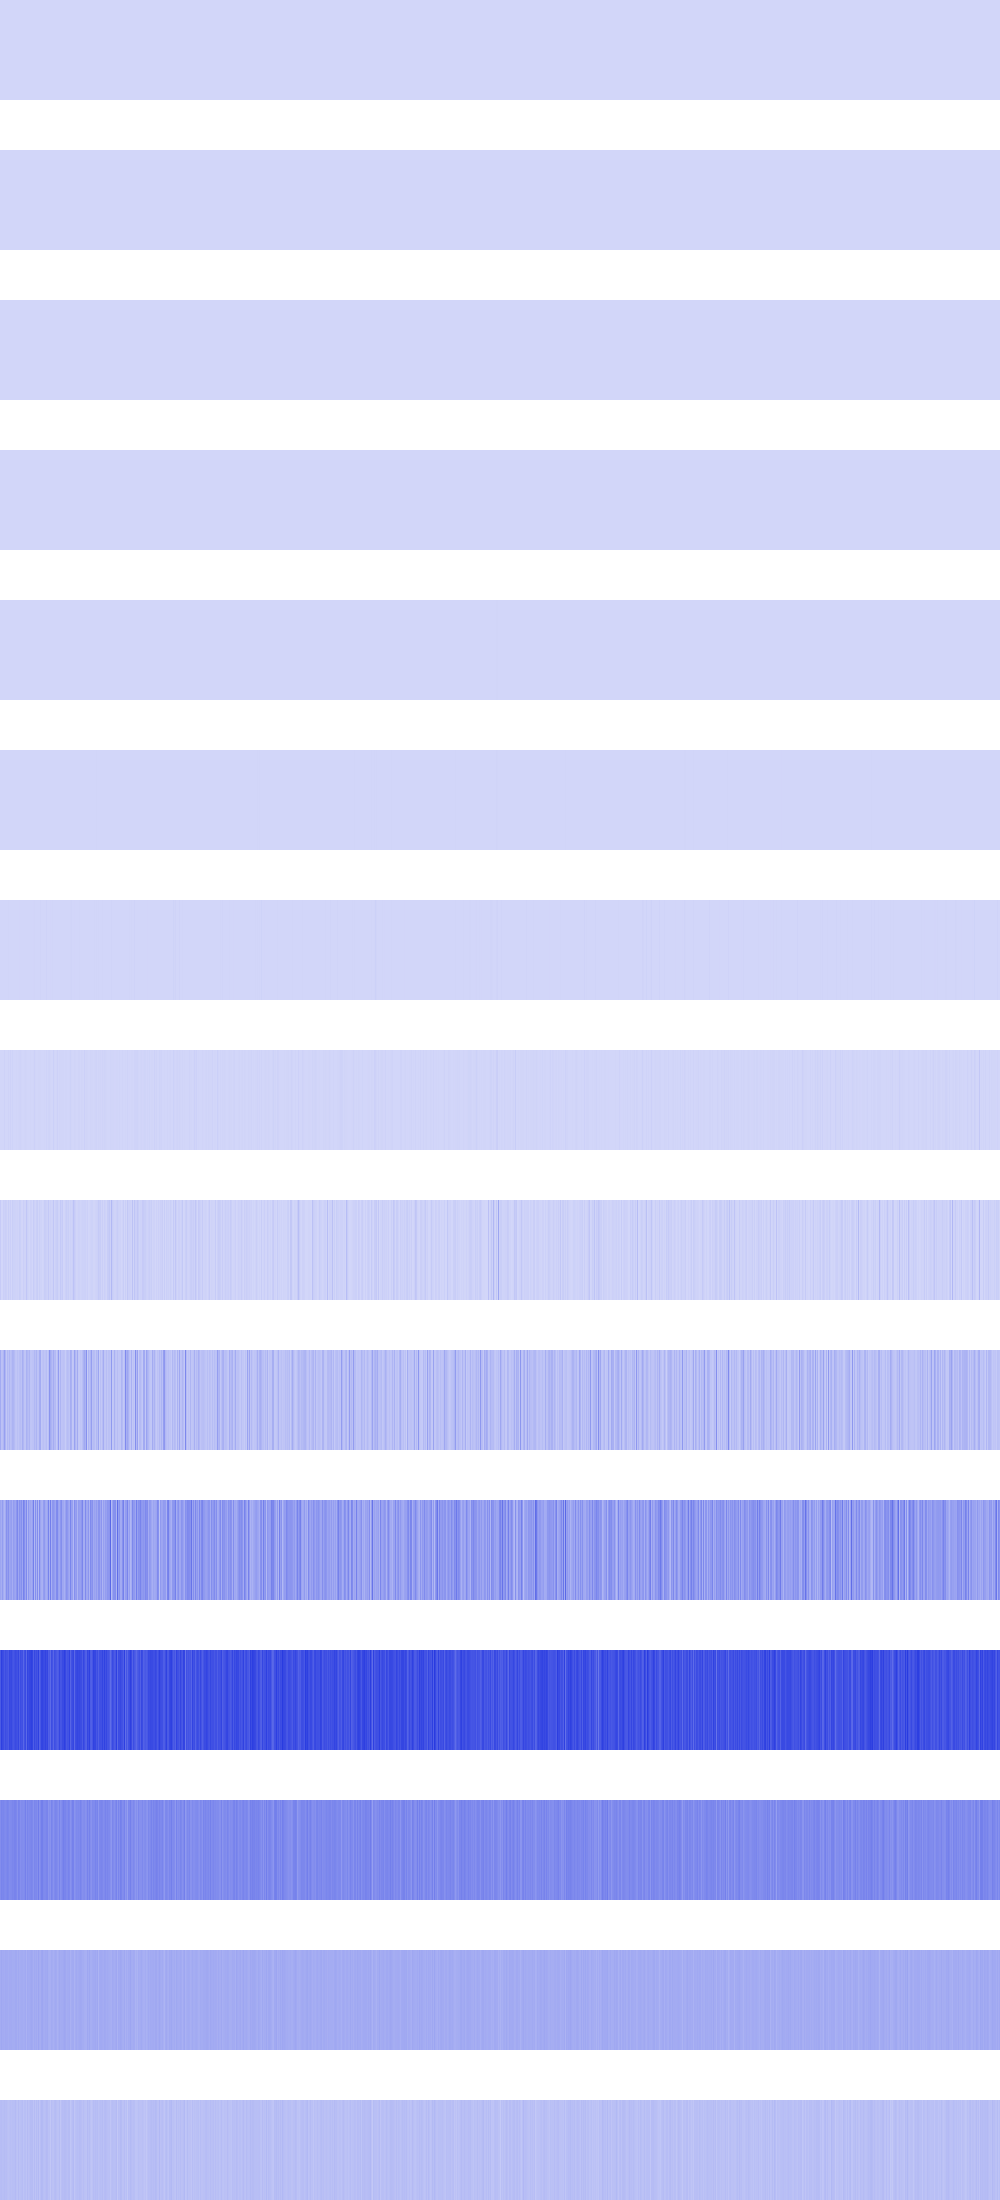

Values plotted in this chart, from the file beside it:
4, 4, 4, 4, 4, 4, 4, 4, 4, 4, 4, 4, 4, 4, 4, 4, 4, 4, 4, 4, 4, 4, 4, 4
11664, 11664, 11664, 11664, 11664, 11664, 11664, 11664, 11664, 11664, 11664, 11664, 11664, 11664, 11664, 11664, 576, 576, 576, 576, 576, 576, 576, 576
7744, 7744, 7744, 7744, 7744, 7744, 7744, 7744, 4096, 4096, 4096, 4096, 4096, 4096, 4096, 4096, 16384, 16384, 16384, 16384, 16384, 16384, 16384, 16384
0, 0, 0, 0, 30976, 30976, 30976, 30976, 36864, 36864, 36864, 36864, 0, 0, 0, 0, 20736, 20736, 20736, 20736, 30976, 30976, 30976, 30976
82944, 82944, 25600, 25600, 1024, 1024, 200704, 200704, 861184, 861184, 451584, 451584, 50176, 50176, 9216, 9216, 123904, 123904, 16384, 16384, 0, 0, 123904, 123904
4096, 16384, 331776, 65536, 102400, 147456, 102400, 921600, 262144, 692224, 409600, 4096, 589824, 36864, 65536, 102400, 495616, 0, 802816, 147456, 36864, 495616, 0, 36864
499712, 475136, 1024000, 409600, 368640, 409600, 368640, 1220608, 2965504, 2007040, 409600, 499712, 819200, 532480, 409600, 368640, 1286144, 1064960, 557056, 2129920, 1843200, 991232, 606208, 532480
212992, 294912, 212992, 1867776, 12402688, 294912, 344064, 1130496, 9535488, 540672, 10846208, 212992, 10518528, 212992, 229376, 344064, 4177920, 1081344, 3735552, 6094848, 10174464, 2506752, 1540096, 868352
31621120, 65536, 1605632, 20971520, 14581760, 21823488, 17203200, 3440640, 24444928, 7045120, 20185088, 1343488, 24182784, 13139968, 13172736, 13008896, 8814592, 10944512, 6684672, 25427968, 18448384, 3440640, 2162688, 20938752
126550016, 60686336, 63766528, 93847552, 158793728, 96600064, 40828928, 85524480, 60293120, 94830592, 62259200, 73465856, 101974016, 96010240, 78118912, 52625408, 46858240, 65929216, 49020928, 69074944, 73334784, 58654720, 115867648, 90112000
141688832, 117702656, 168165376, 121372672, 91881472, 127664128, 200933376, 163708928, 202637312, 139067392, 153878528, 164233216, 119275520, 169213952, 153878528, 140902400, 186515456, 229113856, 137887744, 201588736, 169476096, 205651968, 139722752, 246808576
361496576, 439353344, 411303936, 400031744, 370409472, 402128896, 383516672, 382468096, 359661568, 419168256, 406323200, 416022528, 387448832, 373555200, 390594560, 408682496, 397148160, 387973120, 421003264, 350748672, 405536768, 387186688, 394264576, 325844992
213385216, 241172480, 231211008, 235929600, 224919552, 221249536, 228065280, 240648192, 232783872, 215482368, 219152384, 223870976, 233832448, 229113856, 242221056, 242745344, 230162432, 201326592, 242221056, 235929600, 204996608, 218628096, 218103808, 211288064
124780544, 138412032, 126877696, 127926272, 122683392, 132120576, 128974848, 128974848, 121634816, 128974848, 127926272, 128974848, 123731968, 122683392, 123731968, 133169152, 133169152, 117440512, 132120576, 119537664, 124780544, 126877696, 125829120, 120586240
73400320, 75497472, 69206016, 71303168, 77594624, 71303168, 73400320, 65011712, 58720256, 65011712, 71303168, 65011712, 71303168, 69206016, 71303168, 81788928, 65011712, 58720256, 79691776, 62914560, 65011712, 69206016, 75497472, 56623104
